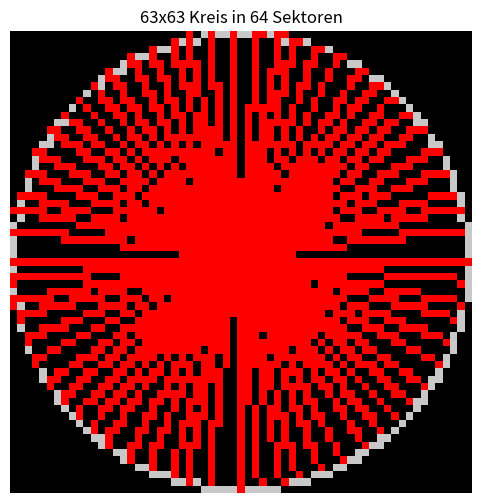

Generate this figure with matplotlib:
import numpy as np
import matplotlib.pyplot as plt

# Bildgröße
size = 63
radius = size // 2
center = (radius, radius)

# Erstelle ein leeres RGB-Bild
image = np.zeros((size, size, 3), dtype=np.uint8)

# Zeichne den Kreisrand
y, x = np.ogrid[:size, :size]
dist = np.sqrt((x - center[0])**2 + (y - center[1])**2)
circle = np.abs(dist - radius) < 0.5
image[circle] = [200, 200, 200]  # grauer Rand

# Zeichne 64 Linien für die Sektoren
for i in range(64):
    angle = 2 * np.pi * i / 64
    end_x = int(center[0] + radius * np.cos(angle))
    end_y = int(center[1] + radius * np.sin(angle))

    # Bresenham-Linie oder einfache Interpolation
    num_points = 100
    x_vals = np.linspace(center[0], end_x, num_points).astype(int)
    y_vals = np.linspace(center[1], end_y, num_points).astype(int)

    # Begrenzung auf das Bild
    for x_p, y_p in zip(x_vals, y_vals):
        if 0 <= x_p < size and 0 <= y_p < size:
            image[y_p, x_p] = [255, 0, 0]  # rot

# Bild anzeigen
plt.figure(figsize=(6, 6))
plt.imshow(image)
plt.axis("off")
plt.title("63x63 Kreis in 64 Sektoren")
plt.show()